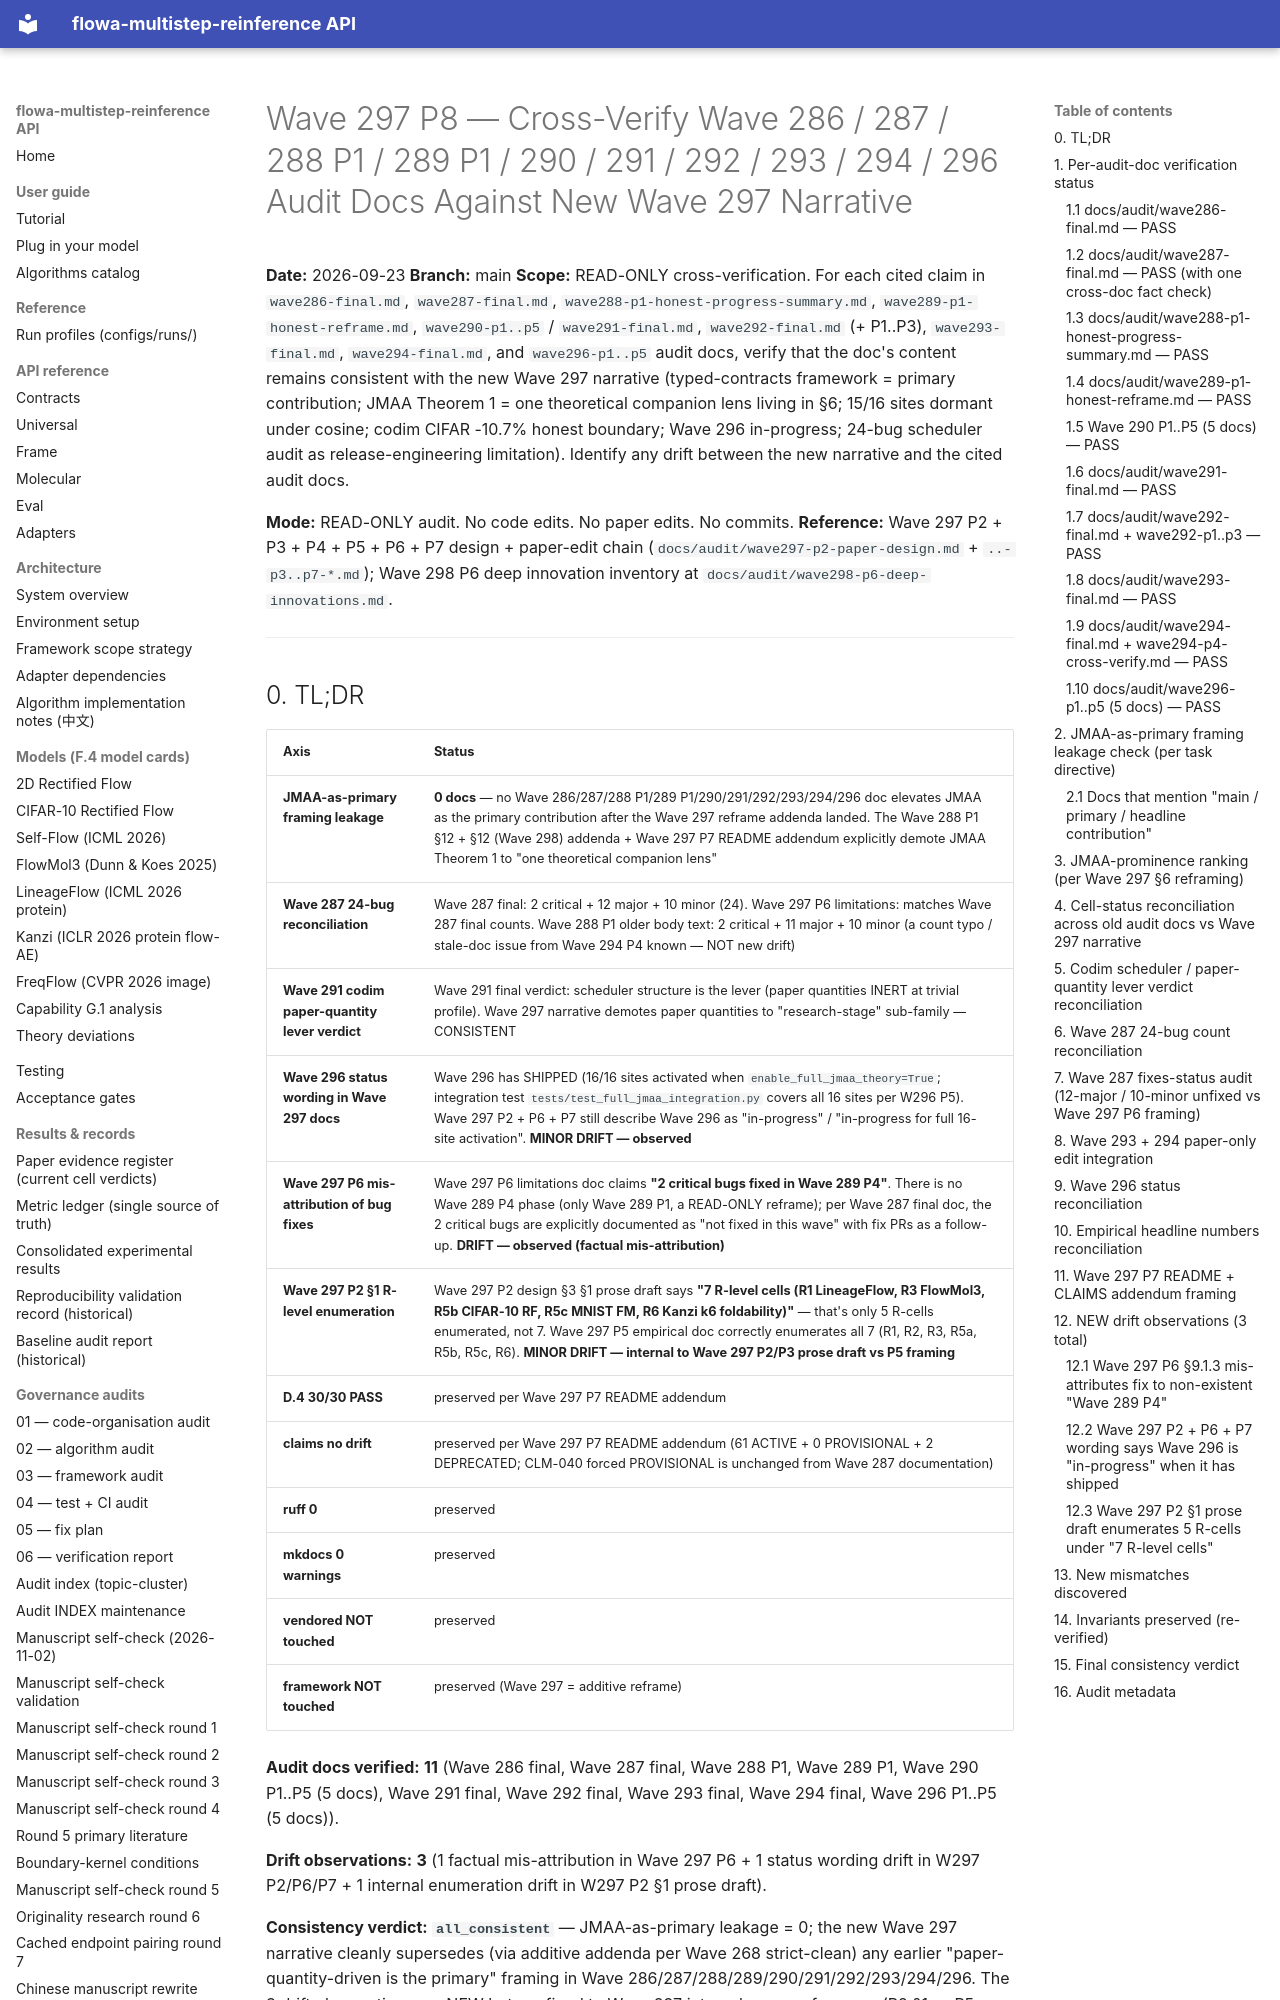

repository: silverenternal/flowa-multistep-reinference · page: audit/wave297-p8-cross-verify/index.html · generator: mkdocs

# Wave 297 P8 — Cross-Verify Wave 286 / 287 / 288 P1 / 289 P1 / 290 / 291 / 292 / 293 / 294 / 296 Audit Docs Against New Wave 297 Narrative

**Date:** 2026-09-23
**Branch:** main
**Scope:** READ-ONLY cross-verification. For each cited claim in
`wave286-final.md`, `wave287-final.md`, `wave288-p1-honest-progress-summary.md`,
`wave289-p1-honest-reframe.md`, `wave290-p1..p5` /
`wave291-final.md`, `wave292-final.md` (+ P1..P3), `wave293-final.md`,
`wave294-final.md`, and `wave296-p1..p5` audit docs, verify that the doc's
content remains consistent with the new Wave 297 narrative (typed-contracts
framework = primary contribution; JMAA Theorem 1 = one theoretical companion
lens living in §6; 15/16 sites dormant under cosine; codim CIFAR -10.7% honest
boundary; Wave 296 in-progress; 24-bug scheduler audit as release-engineering
limitation). Identify any drift between the new narrative and the cited
audit docs.

**Mode:** READ-ONLY audit. No code edits. No paper edits. No commits.
**Reference:** Wave 297 P2 + P3 + P4 + P5 + P6 + P7 design + paper-edit chain
(`docs/audit/wave297-p2-paper-design.md` + `..-p3..p7-*.md`); Wave 298 P6 deep
innovation inventory at `docs/audit/wave298-p6-deep-innovations.md`.

---
